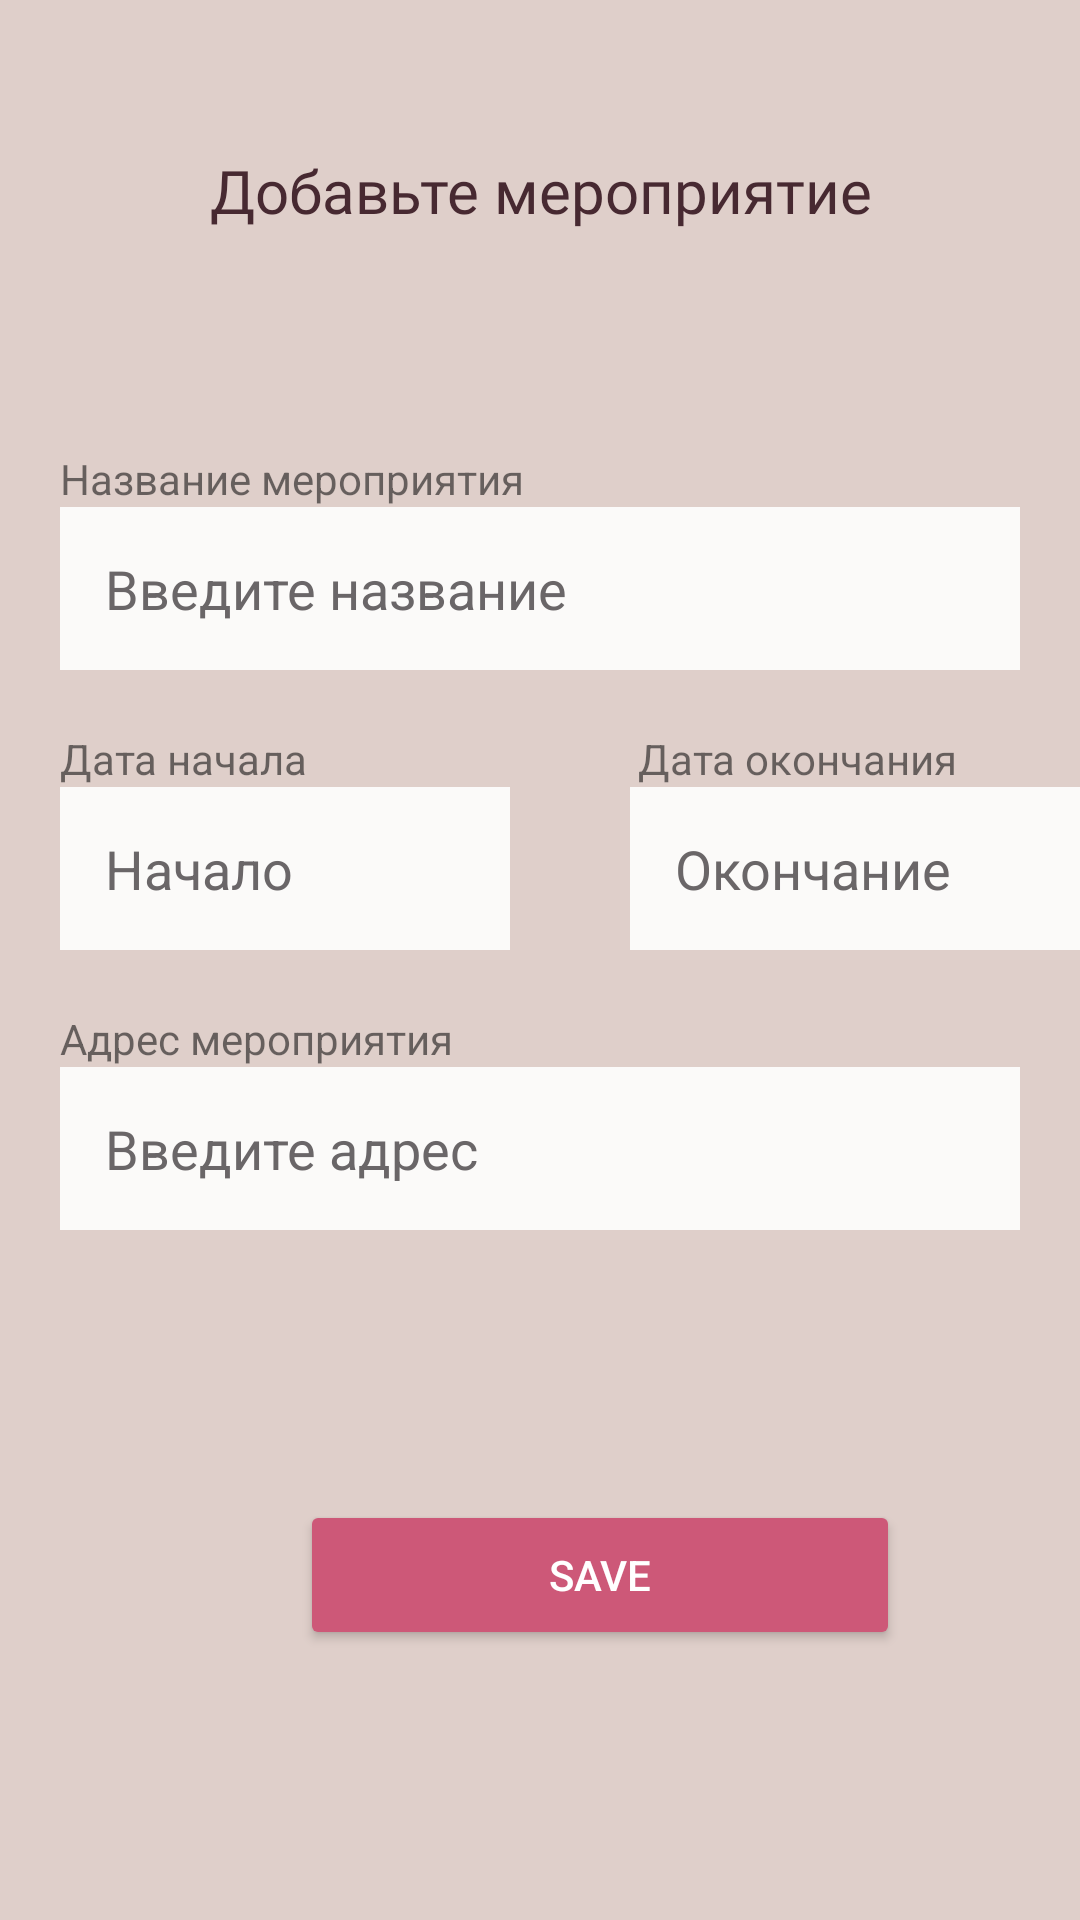

Write the Android layout XML for this screen, with the resource values it uses.
<!-- AndroidManifest.xml: application theme Theme.NetwoEvents -->
<!-- res/layout/fragment_new_event.xml -->
<?xml version="1.0" encoding="utf-8"?>
<FrameLayout xmlns:android="http://schemas.android.com/apk/res/android"
    xmlns:tools="http://schemas.android.com/tools"
    android:layout_width="match_parent"
    android:layout_height="match_parent"
    tools:context=".ui.view.NewEventFragment"
    android:background="@color/bg">



    <TextView
        android:layout_width="match_parent"
        android:layout_height="wrap_content"
        android:text="Добавьте мероприятие"
        android:fontFamily="@font/montserrat_thin"
        android:textSize="20dp"
        android:textColor="@color/list"
        android:padding="50dp"
        android:textAlignment = 'center'
       />

    <LinearLayout
        android:layout_width="match_parent"
        android:layout_height="match_parent"
        android:layout_marginTop="150dp"
        android:orientation="vertical">

        <TextView
            android:id="@+id/event_title"
            android:layout_width="wrap_content"
            android:layout_height="wrap_content"
            android:text="Название мероприятия"
            android:layout_marginLeft="20dp"
            />

        <EditText

            android:id="@+id/edit_text_new_event"
            android:layout_width="match_parent"
            android:layout_height="wrap_content"
            android:layout_marginBottom="20sp"
            android:layout_marginLeft="20sp"
            android:layout_marginRight="20sp"
            android:background="@color/white"
            android:hint="Введите название"
            android:textColorHint="@color/pole"
            android:textColor="@color/black"
            android:padding="15sp"
            android:backgroundTint="@color/bg1"/>
        <LinearLayout
            android:layout_width="wrap_content"
            android:layout_height="wrap_content"
            android:orientation="horizontal">
            <TextView
                android:id="@+id/data_begin"
                android:layout_width="wrap_content"
                android:layout_height="wrap_content"
                android:text="Дата начала"
                android:layout_marginLeft="20dp"
                />
            <TextView
                android:id="@+id/data_end"
                android:layout_width="wrap_content"
                android:layout_height="wrap_content"
                android:text="Дата окончания"
                android:layout_marginLeft="110dp"
                />
        </LinearLayout>

    <LinearLayout
        android:layout_width="wrap_content"
        android:layout_height="wrap_content"
        android:orientation="horizontal">
        <EditText
            android:id="@+id/et_data_begin"
            android:layout_width="150dp"
            android:layout_height="wrap_content"
            android:layout_marginBottom="20sp"
            android:layout_marginLeft="20sp"
            android:layout_marginRight="20sp"
            android:background="@color/white"
            android:hint="Начало"
            android:textColorHint="@color/pole"
            android:textColor="@color/black"
            android:padding="15sp"
            android:backgroundTint="@color/bg1"
            android:inputType="datetime"/>
        <EditText

            android:id="@+id/et_data_end"
            android:layout_width="150dp"
            android:layout_height="wrap_content"
            android:layout_marginBottom="20sp"
            android:layout_marginLeft="20sp"
            android:layout_marginRight="20sp"
            android:background="@color/white"
            android:hint="Окончание"
            android:textColorHint="@color/pole"
            android:textColor="@color/black"
            android:padding="15sp"
            android:backgroundTint="@color/bg1"
            android:inputType="datetime"/>
    </LinearLayout>

        <TextView
            android:id="@+id/event_location"
            android:layout_width="wrap_content"
            android:layout_height="wrap_content"
            android:text="Адрес мероприятия"
            android:layout_marginLeft="20dp"
            />

        <EditText

            android:id="@+id/et_location"
            android:layout_width="match_parent"
            android:layout_height="wrap_content"
            android:layout_marginBottom="20sp"
            android:layout_marginLeft="20sp"
            android:layout_marginRight="20sp"
            android:background="@color/white"
            android:hint="Введите адрес"
            android:textColorHint="@color/pole"
            android:textColor="@color/black"
            android:padding="15sp"
            android:backgroundTint="@color/bg1"/>
    </LinearLayout>



    <Button
        android:id="@+id/btn_save"
        android:layout_marginLeft="100dp"
        android:layout_marginRight="100dp"
        android:layout_marginTop="500dp"
        android:layout_width="200sp"
        android:layout_height="50sp"
        android:backgroundTint="@color/purple_700"
        android:text="Save"
        android:textColor="@color/white"/>





</FrameLayout>
<!-- resources referenced by this layout -->
<resources>
  <color name="bg">#dfcfca</color>
  <color name="bg1">#fbfaf9</color>
  <color name="black">#FF000000</color>
  <color name="list">#472931</color>
  <color name="pole">#6A6668</color>
  <color name="purple_700">#cd5878</color>
  <color name="white">#FFFFFFFF</color>
  <style name="Theme.NetwoEvents" parent="Theme.MaterialComponents.DayNight.NoActionBar">
          
          <item name="colorPrimary">@color/purple_500</item>
          <item name="colorPrimaryVariant">@color/purple_700</item>
          <item name="colorOnPrimary">@color/white</item>
          
          <item name="colorSecondary">@color/teal_200</item>
          <item name="colorSecondaryVariant">@color/teal_700</item>
          <item name="colorOnSecondary">@color/black</item>
          
          <item name="android:statusBarColor">?attr/colorPrimaryVariant</item>
          
      </style>
  <color name="purple_500">#FF6200EE</color>
  <color name="teal_200">#FF03DAC5</color>
  <color name="teal_700">#FF018786</color>
</resources>
